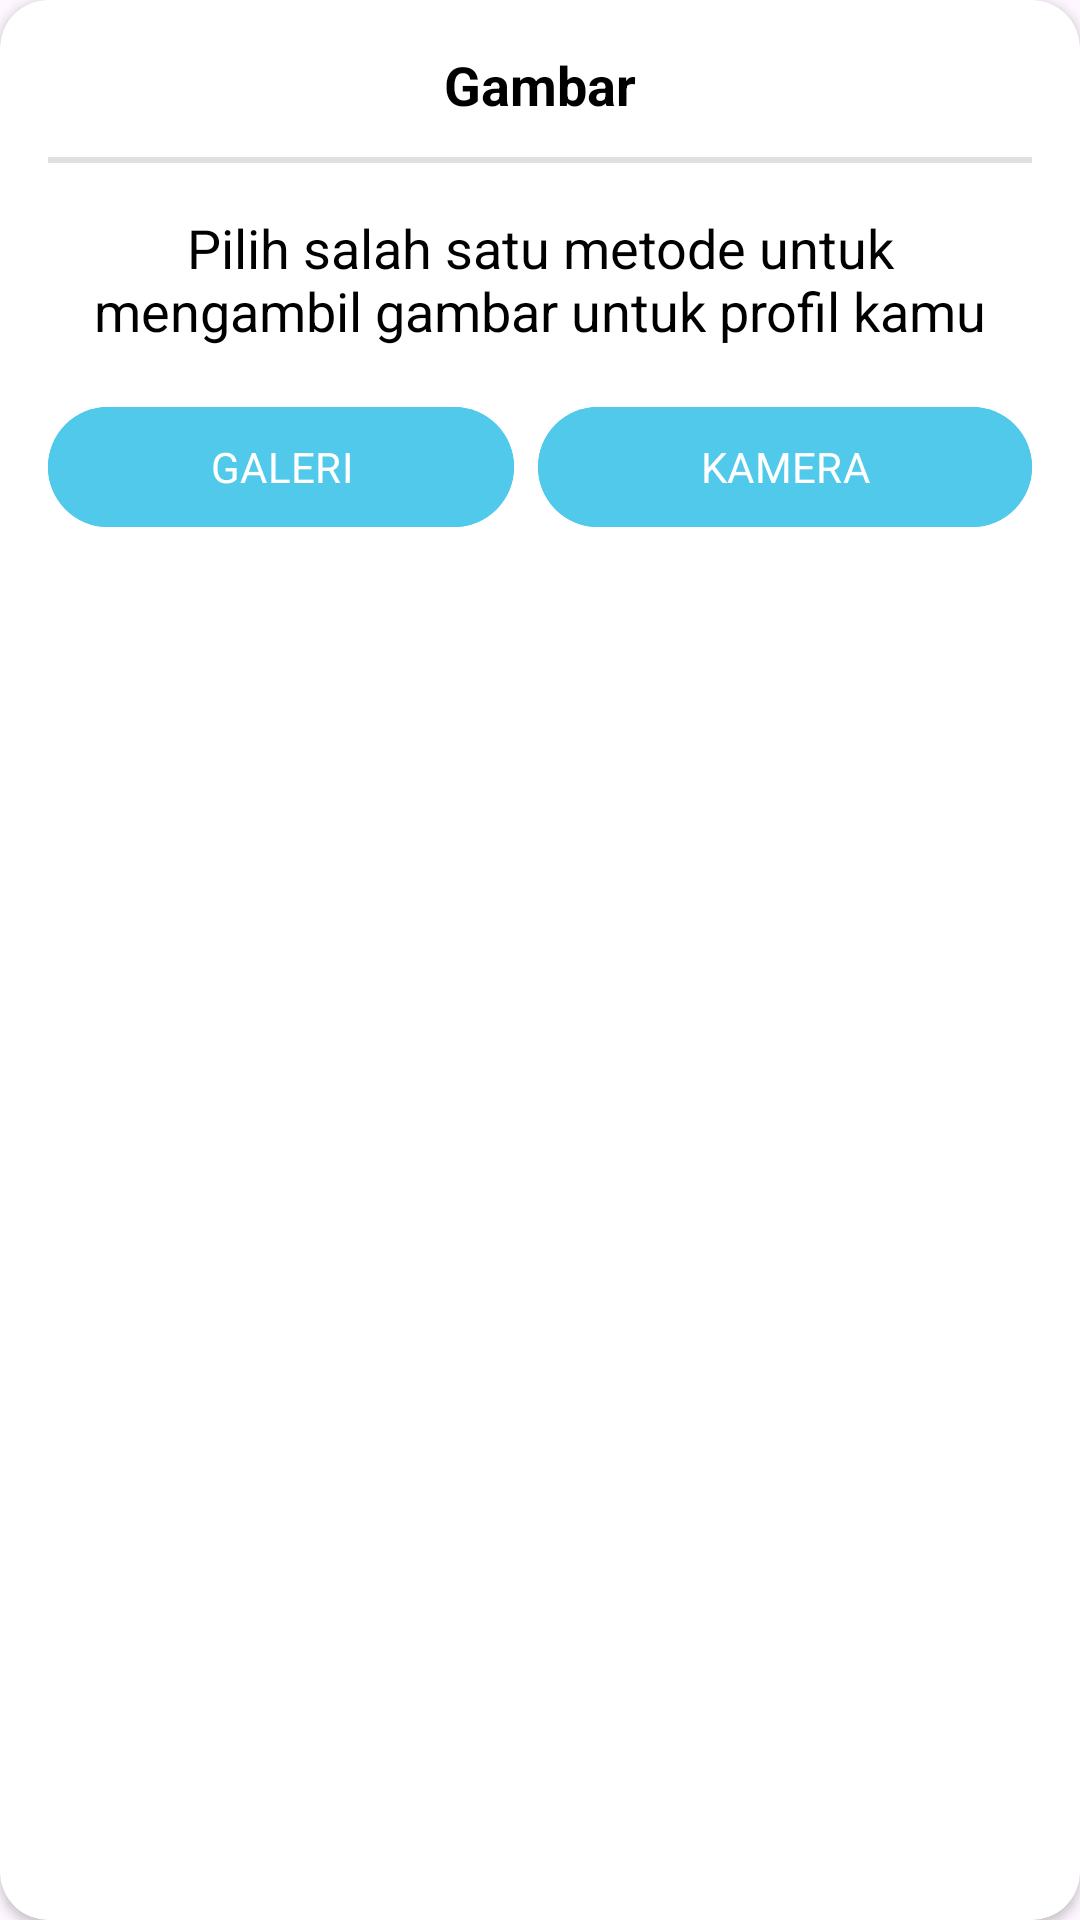

Android layout source for this screen:
<!-- AndroidManifest.xml: application theme Theme.Talkee -->
<!-- res/layout/dialog_image.xml -->
<?xml version="1.0" encoding="utf-8"?>
<androidx.cardview.widget.CardView xmlns:android="http://schemas.android.com/apk/res/android"
    android:layout_width="match_parent"
    android:layout_height="wrap_content"
    xmlns:app="http://schemas.android.com/apk/res-auto"
    android:background="@drawable/bg_dialog"
    app:cardCornerRadius="16dp">

    <LinearLayout
        android:layout_width="match_parent"
        android:layout_height="wrap_content"
        android:orientation="vertical"
        android:padding="16dp">

        <TextView
            android:id="@+id/dialog_image_title"
            android:layout_width="wrap_content"
            android:layout_height="wrap_content"
            android:text="Gambar"
            android:textSize="18sp"
            android:textStyle="bold"
            android:textColor="@android:color/black"
            android:layout_gravity="center"
            android:paddingBottom="12dp" />

        <View
            android:layout_width="match_parent"
            android:layout_height="2dp"
            android:background="@color/black12"/>

        <TextView
            android:id="@+id/dialog_image_message"
            android:layout_width="wrap_content"
            android:layout_height="wrap_content"
            android:gravity="center"
            android:text="Pilih salah satu metode untuk mengambil gambar untuk profil kamu"
            android:textSize="18sp"
            android:textColor="@android:color/black"
            android:layout_gravity="center"
            android:paddingVertical="16dp" />

        <LinearLayout
            android:layout_width="match_parent"
            android:layout_height="wrap_content"
            android:orientation="horizontal"
            android:gravity="center">

            <Button
                android:id="@+id/btn_gallery"
                android:layout_width="wrap_content"
                android:layout_height="wrap_content"
                android:text="Galeri"
                android:textColor="@color/white"
                android:textAllCaps="true"
                android:layout_marginEnd="8dp"
                android:backgroundTint="@color/primary"
                android:layout_weight="1"/>

            <Button
                android:id="@+id/btn_camera"
                android:layout_width="wrap_content"
                android:layout_height="wrap_content"
                android:text="Kamera"
                android:backgroundTint="@color/primary"
                android:textAllCaps="true"
                android:layout_weight="1"/>
        </LinearLayout>
    </LinearLayout>

</androidx.cardview.widget.CardView>
<!-- resources referenced by this layout -->
<resources>
  <color name="black12">#1F000000</color>
  <color name="primary">#50C9EB</color>
  <color name="white">#FFFFFFFF</color>
  <style name="Theme.Talkee" parent="Base.Theme.Talkee" />
  <style name="Base.Theme.Talkee" parent="Theme.Material3.Light.NoActionBar">
          <item name="colorPrimary">@color/primary</item>
          <item name="fontFamily">@font/poppins</item>
          <item name="android:indeterminateTint">@color/primary</item>
      </style>
</resources>
